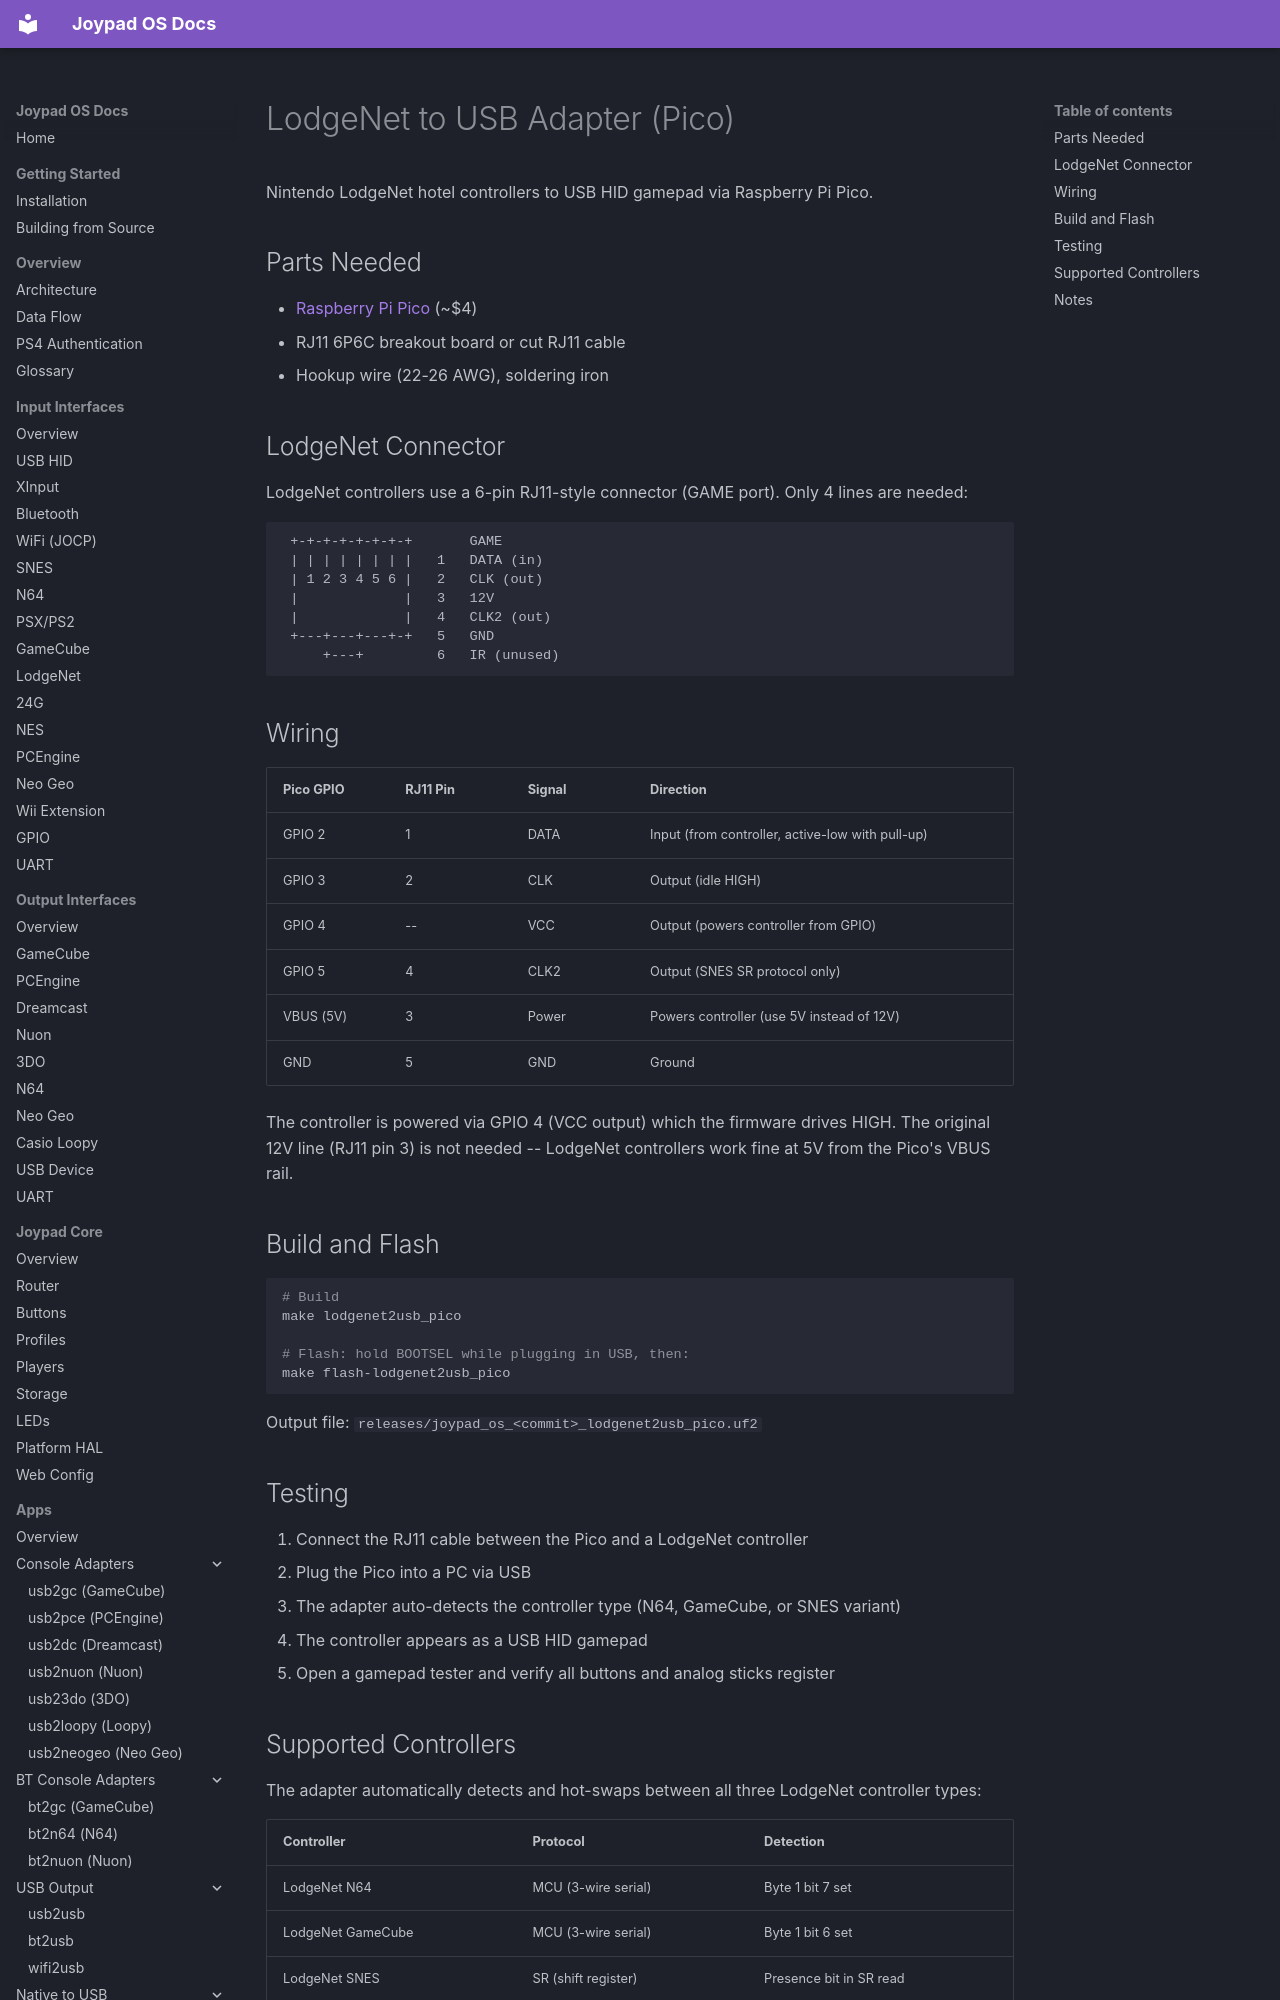

repository: joypad-ai/joypad-os · page: hardware/builds/lodgenet2usb-pico/index.html · generator: mkdocs

# LodgeNet to USB Adapter (Pico)

Nintendo LodgeNet hotel controllers to USB HID gamepad via Raspberry Pi Pico.

## Parts Needed

- [Raspberry Pi Pico](https://www.raspberrypi.com/products/raspberry-pi-pico/) (~$4)
- RJ11 6P6C breakout board or cut RJ11 cable
- Hookup wire (22-26 AWG), soldering iron

## LodgeNet Connector

LodgeNet controllers use a 6-pin RJ11-style connector (GAME port). Only 4 lines are needed:

```
 +-+-+-+-+-+-+-+       GAME
 | | | | | | | |   1   DATA (in)
 | 1 2 3 4 5 6 |   2   CLK (out)
 |             |   3   12V
 |             |   4   CLK2 (out)
 +---+---+---+-+   5   GND
     +---+         6   IR (unused)
```

## Wiring

| Pico GPIO | RJ11 Pin | Signal | Direction |
|-----------|----------|--------|-----------|
| GPIO 2 | 1 | DATA | Input (from controller, active-low with pull-up) |
| GPIO 3 | 2 | CLK | Output (idle HIGH) |
| GPIO 4 | -- | VCC | Output (powers controller from GPIO) |
| GPIO 5 | 4 | CLK2 | Output (SNES SR protocol only) |
| VBUS (5V) | 3 | Power | Powers controller (use 5V instead of 12V) |
| GND | 5 | GND | Ground |

The controller is powered via GPIO 4 (VCC output) which the firmware drives HIGH. The original 12V line (RJ11 pin 3) is not needed -- LodgeNet controllers work fine at 5V from the Pico's VBUS rail.
